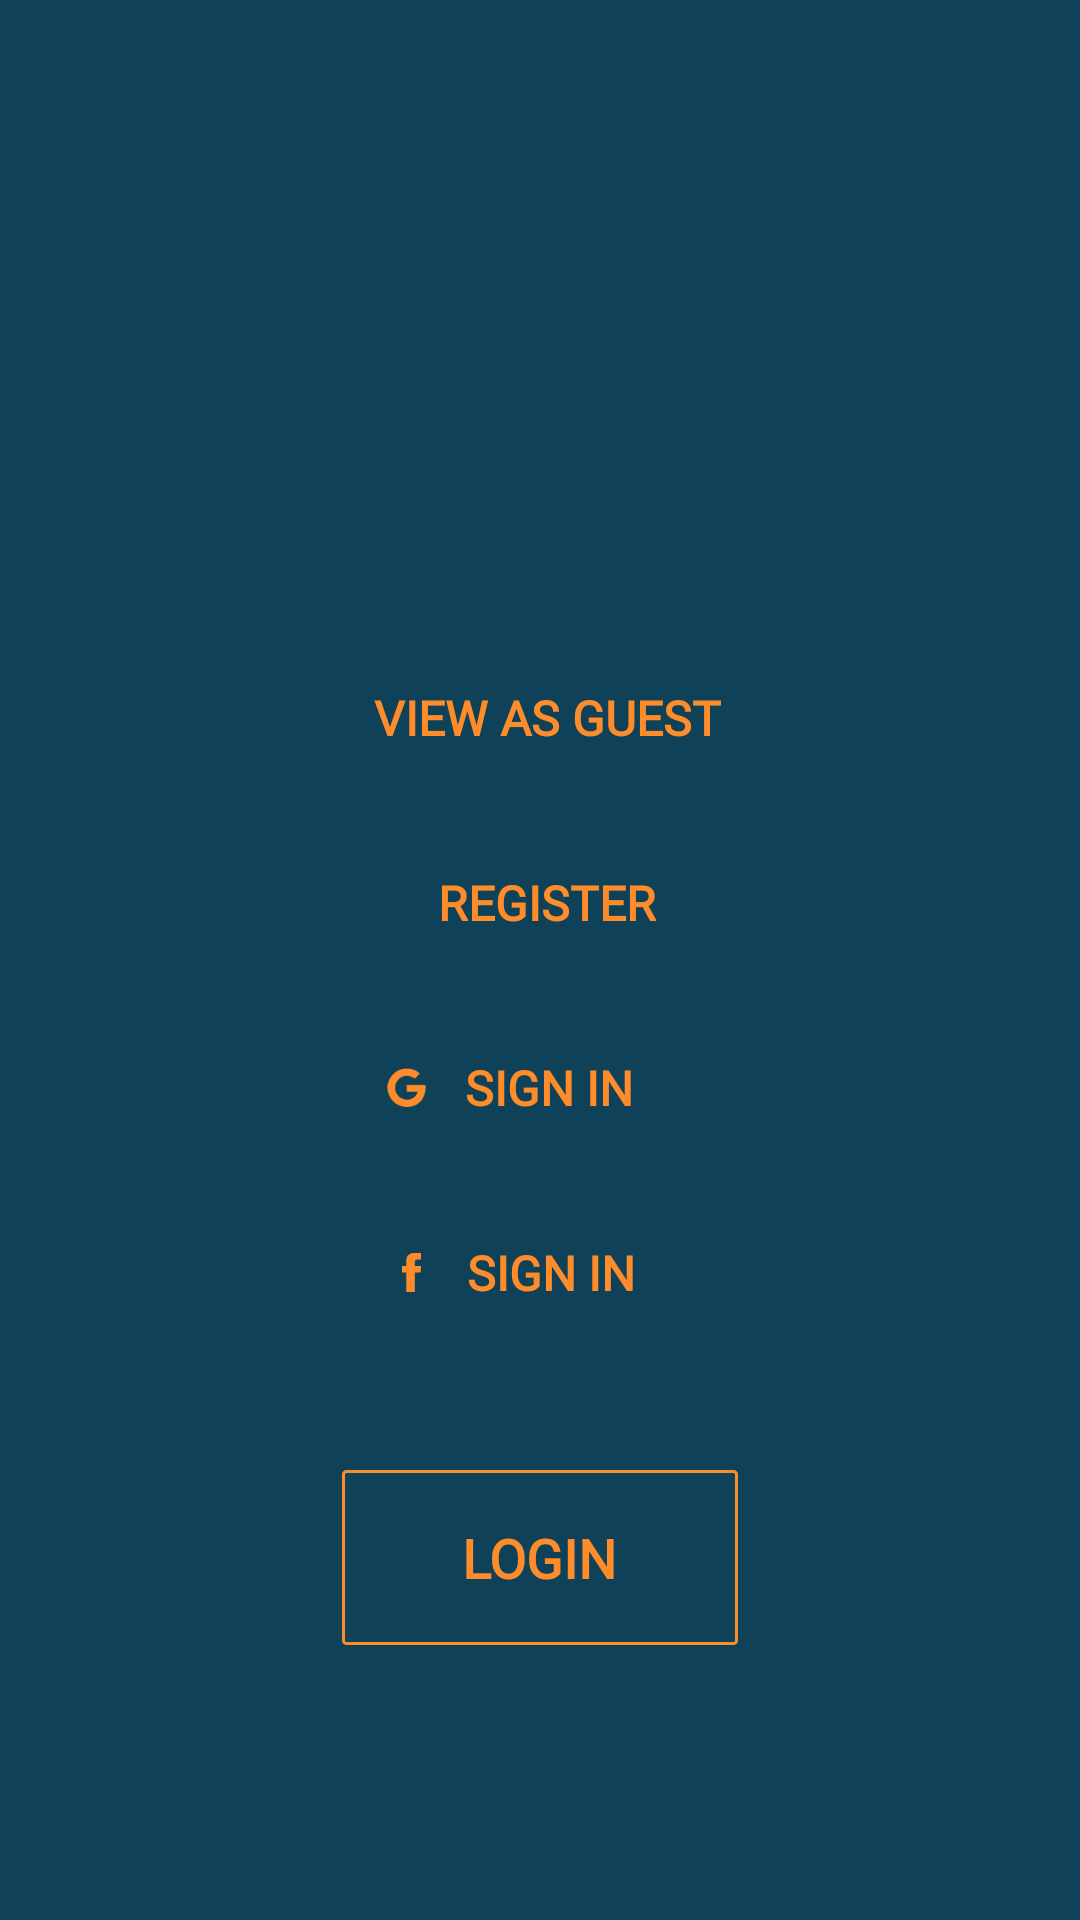

Layout XML and referenced resources for this Android screen:
<!-- AndroidManifest.xml: application theme AppTheme -->
<!-- res/layout/content_auth.xml -->
<?xml version="1.0" encoding="utf-8"?>
<RelativeLayout
    xmlns:android="http://schemas.android.com/apk/res/android"
    xmlns:tools="http://schemas.android.com/tools"
    android:layout_width="match_parent"
    android:layout_height="match_parent"
    android:orientation="vertical"
    android:padding="10dp"
    android:layout_gravity="center"
    android:gravity="center"
    android:background="@color/header_background"
    tools:context=".auth.AuthActivity"
    tools:showIn="@layout/activity_auth">

    <LinearLayout
        android:id="@+id/logo"
        android:layout_width="match_parent"
        android:layout_height="wrap_content"
        android:gravity="center_horizontal"
        >
        <ImageView
            android:layout_width="167dp"
            android:layout_height="81dp"
            android:src="@drawable/splash_logo"
            />
    </LinearLayout>

    <LinearLayout
        android:id="@+id/layoutParentViewAsGuest"
        android:layout_width="match_parent"
        android:layout_height="wrap_content"
        android:layout_marginTop="56dp"
        android:gravity="center"
        android:paddingLeft="35dp"
        android:paddingRight="30dp"
        android:layout_below="@id/logo"
        >
        <LinearLayout
            android:id="@+id/layoutViewAsGuest"
            android:layout_width="wrap_content"
            android:layout_height="wrap_content"
            >
            <TextView
                android:id="@+id/viewAsGuest"
                android:layout_width="match_parent"
                android:layout_height="wrap_content"
                android:text="View as Guest"
                android:textAllCaps="true"
                android:textColor="@color/mainOrange"
                android:fontFamily="@font/opensans_semibold_custom"
                android:textStyle="bold"
                android:textSize="16sp"
                />
        </LinearLayout>
    </LinearLayout>

    <LinearLayout
        android:id="@+id/layoutParentRegister"
        android:layout_width="match_parent"
        android:layout_height="wrap_content"
        android:layout_marginTop="40dp"
        android:gravity="center"
        android:layout_below="@id/layoutParentViewAsGuest"
        >
        <LinearLayout
            android:id="@+id/layoutRegister"
            android:layout_width="wrap_content"
            android:layout_height="wrap_content"
            android:paddingLeft="35dp"
            android:paddingRight="30dp"
            >
            <TextView
                android:id="@+id/register"
                android:layout_width="match_parent"
                android:layout_height="wrap_content"
                android:text="Register"
                android:textAllCaps="true"
                android:textColor="@color/mainOrange"
                android:fontFamily="@font/opensans_semibold_custom"
                android:textStyle="bold"
                android:textSize="16sp"
                />
        </LinearLayout>
    </LinearLayout>

    <LinearLayout
        android:id="@+id/layoutParentSignInGoogle"
        android:layout_width="match_parent"
        android:layout_height="wrap_content"
        android:gravity="center"
        android:layout_below="@id/layoutParentRegister"
        android:layout_marginTop="40dp"
        >
        <LinearLayout
            android:id="@+id/layoutSignInGoogle"
            android:layout_width="wrap_content"
            android:layout_height="wrap_content"
            android:layout_marginLeft="-20dp"
            android:paddingLeft="30dp"
            android:paddingRight="30dp"
            android:gravity="center"
            >
            <ImageView
                android:id="@+id/signInGoogleIcon"
                android:layout_width="13dp"
                android:layout_height="13dp"
                android:src="@drawable/ic_google"
                android:tint="@color/mainOrange"
                />
            <TextView
                android:id="@+id/signInGoogle"
                android:layout_width="wrap_content"
                android:layout_height="wrap_content"
                android:layout_marginLeft="13dp"
                android:text="Sign in"
                android:textAllCaps="true"
                android:textColor="@color/mainOrange"
                android:fontFamily="@font/opensans_semibold_custom"
                android:textStyle="bold"
                android:textSize="16sp"
                />
        </LinearLayout>
    </LinearLayout>

    <LinearLayout
        android:id="@+id/layoutParentSignInFacebook"
        android:layout_width="match_parent"
        android:layout_height="wrap_content"
        android:gravity="center"
        android:layout_marginTop="40dp"
        android:layout_below="@id/layoutParentSignInGoogle"
        >
        <LinearLayout
            android:id="@+id/layoutSignInFacebook"
            android:layout_width="wrap_content"
            android:layout_height="wrap_content"
            android:gravity="center"
            android:layout_marginLeft="-15dp"
            android:paddingLeft="30dp"
            android:paddingRight="30dp"
            >
            <ImageView
                android:id="@+id/signInFacebookIcon"
                android:layout_width="7dp"
                android:layout_height="13dp"
                android:src="@drawable/ic_facebook"
                android:tint="@color/mainOrange"
                />
            <TextView
                android:id="@+id/signInFacebook"
                android:layout_width="wrap_content"
                android:layout_height="wrap_content"
                android:text="Sign in"
                android:textAllCaps="true"
                android:textColor="@color/mainOrange"
                android:fontFamily="@font/opensans_semibold_custom"
                android:layout_marginLeft="15dp"
                android:textStyle="bold"
                android:textSize="16sp"
                />
        </LinearLayout>
    </LinearLayout>

    <LinearLayout
        android:id="@+id/layoutParentSignIn"
        android:layout_width="match_parent"
        android:layout_height="wrap_content"
        android:layout_marginTop="55dp"
        android:gravity="center"
        android:layout_below="@id/layoutParentSignInFacebook"
        >
        <LinearLayout
            android:id="@+id/layoutSignIn"
            android:layout_width="wrap_content"
            android:layout_height="wrap_content"
            android:paddingLeft="40dp"
            android:paddingTop="17dp"
            android:paddingRight="40dp"
            android:paddingBottom="17dp"
            android:background="@drawable/border"
            >
            <TextView
                android:id="@+id/signIn"
                android:layout_width="match_parent"
                android:layout_height="wrap_content"
                android:text="Login"
                android:textAllCaps="true"
                android:textColor="@color/mainOrange"
                android:fontFamily="@font/opensans_semibold_custom"
                android:textStyle="bold"
                android:textSize="18sp"
                />
        </LinearLayout>
    </LinearLayout>

</RelativeLayout>
<!-- resources referenced by this layout -->
<resources>
  <color name="header_background">#0f4258</color>
  <color name="mainOrange">#ff8c2a</color>
  <!-- drawable border (drawable) -->
  <shape xmlns:android="http://schemas.android.com/apk/res/android"
      android:shape="rectangle">
      <corners
          android:radius="1dp"
          android:topRightRadius="1dp"
          android:bottomRightRadius="1dp"
          android:bottomLeftRadius="1dp" />
      <stroke
          android:width="1dp"
          android:color="@color/mainOrange" />
  </shape>
  <!-- drawable ic_facebook: png bitmap (drawable-xxhdpi, 248 bytes) -->
  <!-- drawable ic_google: png bitmap (drawable-xxhdpi, 585 bytes) -->
  <style name="AppTheme" parent="Theme.AppCompat.Light.DarkActionBar">
          
          <item name="colorPrimary">@color/colorPrimary</item>
          <item name="colorPrimaryDark">@color/colorPrimaryDark</item>
          <item name="colorAccent">@color/colorAccent</item>
          <item name="android:windowNoTitle">true</item>
          <item name="android:windowTranslucentStatus">false</item>
          <item name="fontFamily">@font/opensans_semibold_custom</item>
          <item name="android:forceDarkAllowed" tools:targetApi="Q">false</item>
          
      </style>
  <color name="colorPrimary">#0f4258</color>
  <color name="colorPrimaryDark">#0f4258</color>
  <color name="colorAccent">#D50000</color>
</resources>
